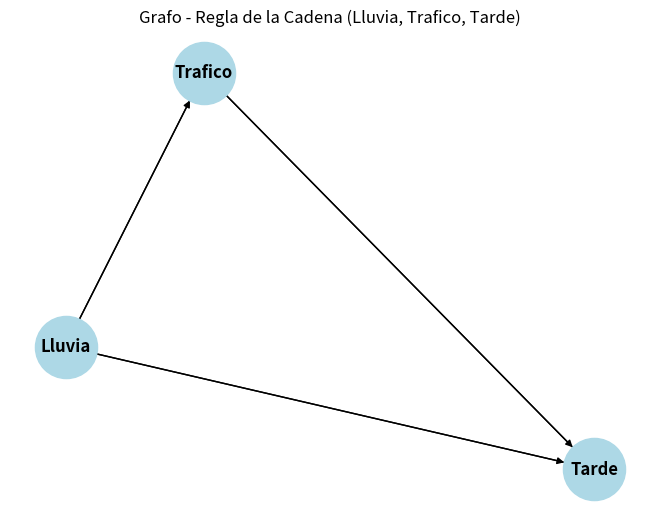

This chart was generated by the following Python code:
import matplotlib.pyplot as plt
import networkx as nx

# -------------------------------
# Probabilidades definidas
# -------------------------------

# Probabilidad de que llueva
prob_lluvia = 0.3
prob_no_lluvia = 1 - prob_lluvia

# Probabilidad de trafico dado lluvia
prob_trafico_dado_lluvia = {
    True: 0.8,   # Si llueve, mucho trafico
    False: 0.2   # Si no llueve, poco trafico
}

# Probabilidad de llegar tarde dado lluvia y trafico
prob_tarde_dado_lluvia_trafico = {
    (True, True): 0.9,
    (True, False): 0.5,
    (False, True): 0.6,
    (False, False): 0.1
}

# -------------------------------
# Calculo con la Regla de la Cadena
# -------------------------------

# Recorremos todas las combinaciones posibles
print("\nProbabilidades conjuntas usando la regla de la cadena:\n")

for lluvia in [True, False]:
    for trafico in [True, False]:
        for tarde in [True, False]:
            # Paso 1: P(lluvia)
            p1 = prob_lluvia if lluvia else prob_no_lluvia
            
            # Paso 2: P(trafico | lluvia)
            p2 = prob_trafico_dado_lluvia[lluvia] if trafico else (1 - prob_trafico_dado_lluvia[lluvia])
            
            # Paso 3: P(tarde | lluvia, trafico)
            p3 = prob_tarde_dado_lluvia_trafico[(lluvia, trafico)] if tarde else (1 - prob_tarde_dado_lluvia_trafico[(lluvia, trafico)])
            
            # Probabilidad conjunta
            prob_conjunta = p1 * p2 * p3
            
            print(f"Lluvia: {lluvia}, Trafico: {trafico}, Tarde: {tarde} → Prob: {prob_conjunta:.4f}")

# -------------------------------
# Visualizacion del grafo
# -------------------------------

def mostrar_red_cadena():
    G = nx.DiGraph()

    # Nodos
    G.add_node("Lluvia")
    G.add_node("Trafico")
    G.add_node("Tarde")

    # Relaciones de dependencia
    G.add_edge("Lluvia", "Trafico")
    G.add_edge("Lluvia", "Tarde")
    G.add_edge("Trafico", "Tarde")

    # Posiciones de los nodos
    pos = nx.spring_layout(G, seed=5)

    # Dibujamos el grafo
    nx.draw(G, pos, with_labels=True, node_color='lightblue', node_size=2000, font_weight='bold')
    nx.draw_networkx_edges(G, pos, arrowstyle='->', arrowsize=20)

    plt.title("Grafo - Regla de la Cadena (Lluvia, Trafico, Tarde)")
    plt.show()

# Mostrar grafo
mostrar_red_cadena()
